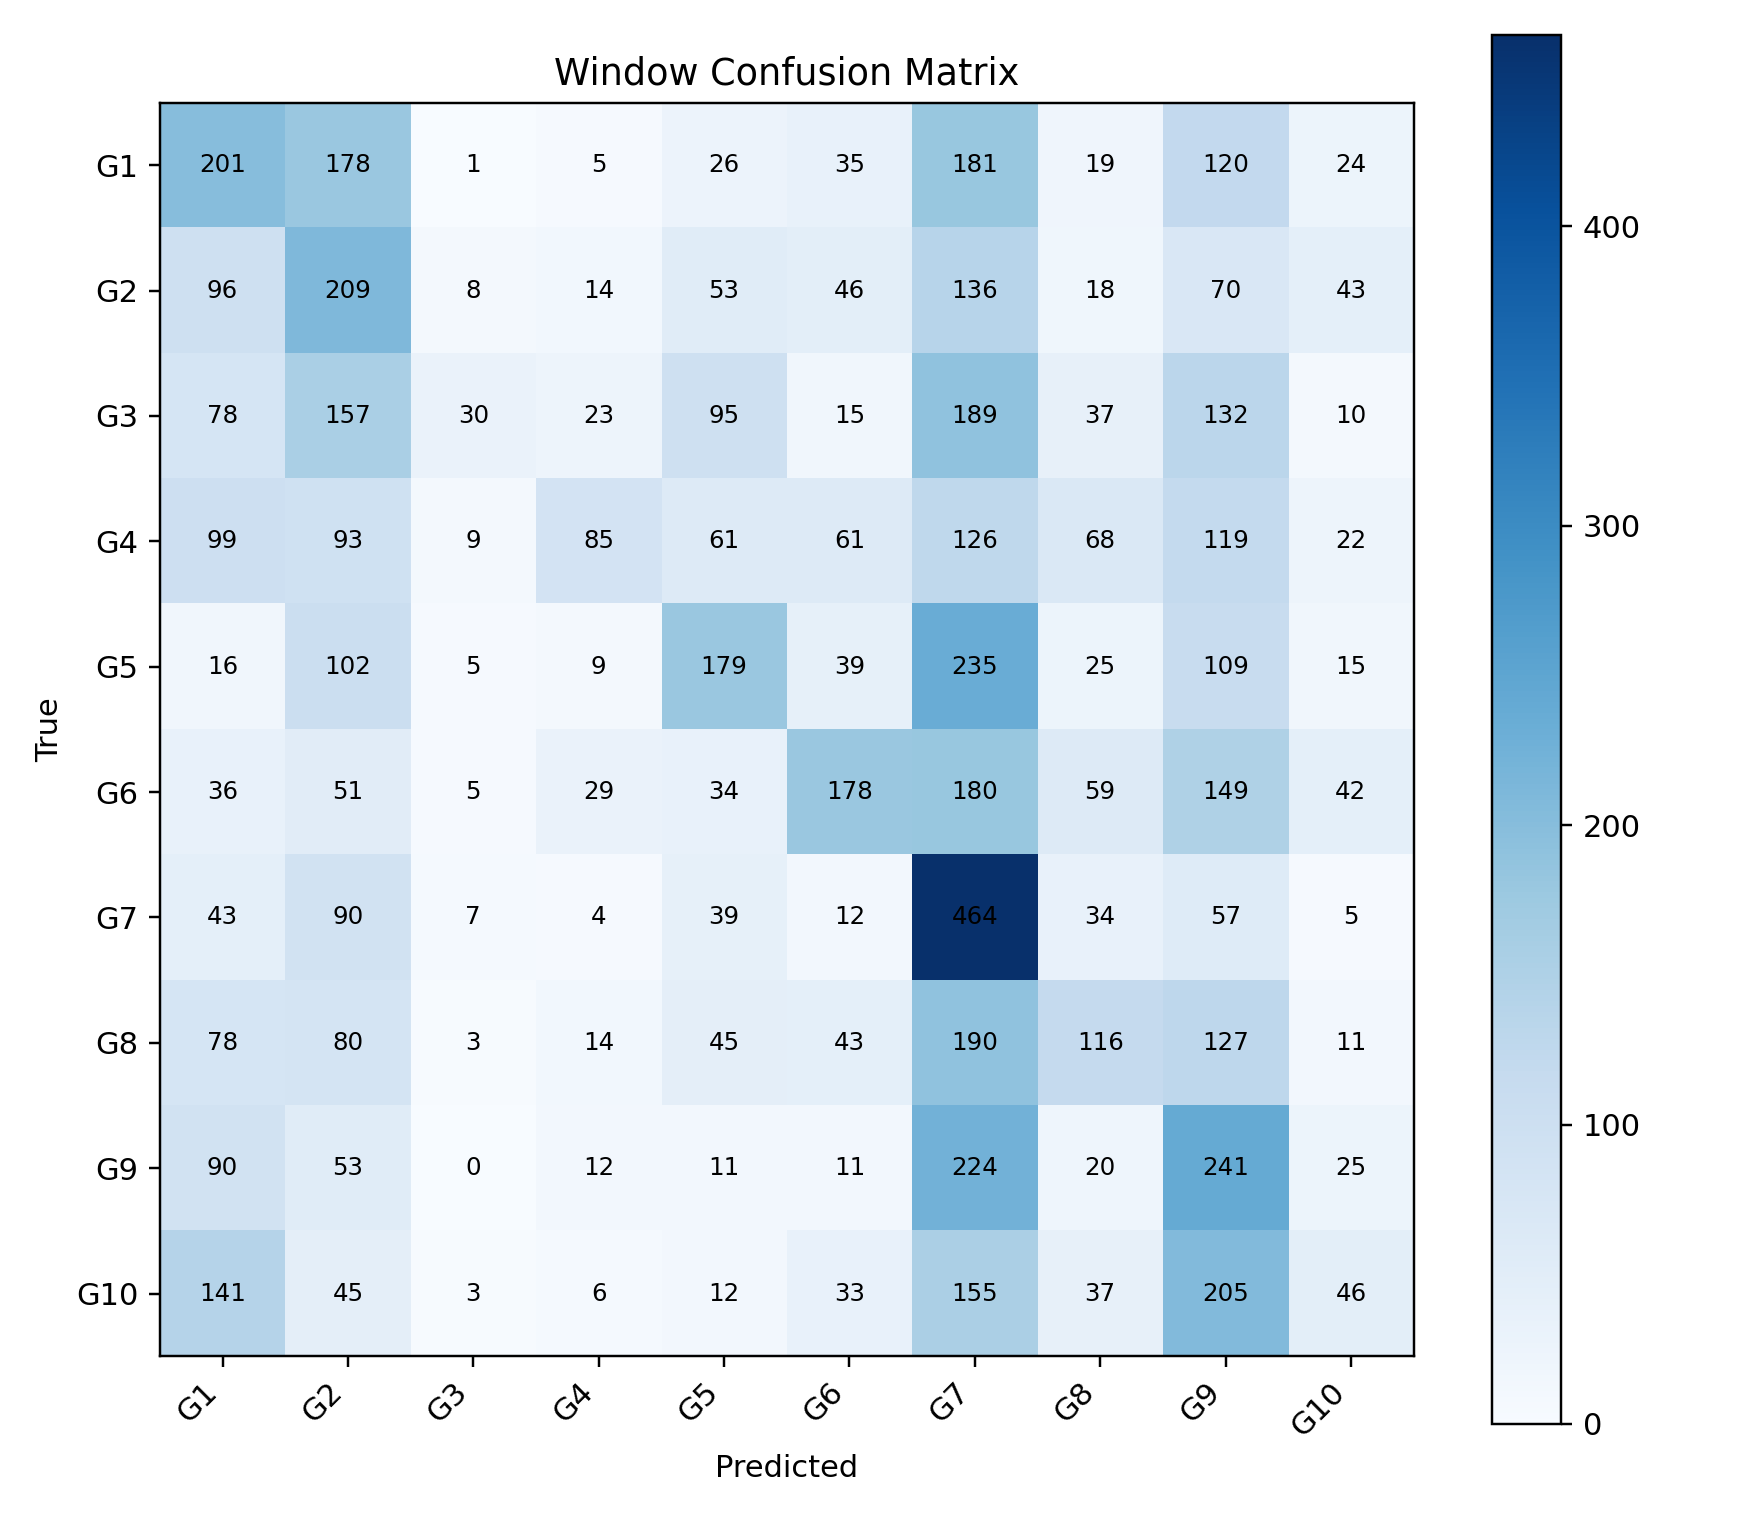

Values plotted in this chart, from the file beside it:
, G1, G2, G3, G4, G5, G6, G7, G8, G9, G10
G1, 201, 178, 1, 5, 26, 35, 181, 19, 120, 24
G2, 96, 209, 8, 14, 53, 46, 136, 18, 70, 43
G3, 78, 157, 30, 23, 95, 15, 189, 37, 132, 10
G4, 99, 93, 9, 85, 61, 61, 126, 68, 119, 22
G5, 16, 102, 5, 9, 179, 39, 235, 25, 109, 15
G6, 36, 51, 5, 29, 34, 178, 180, 59, 149, 42
G7, 43, 90, 7, 4, 39, 12, 464, 34, 57, 5
G8, 78, 80, 3, 14, 45, 43, 190, 116, 127, 11
G9, 90, 53, 0, 12, 11, 11, 224, 20, 241, 25
G10, 141, 45, 3, 6, 12, 33, 155, 37, 205, 46
